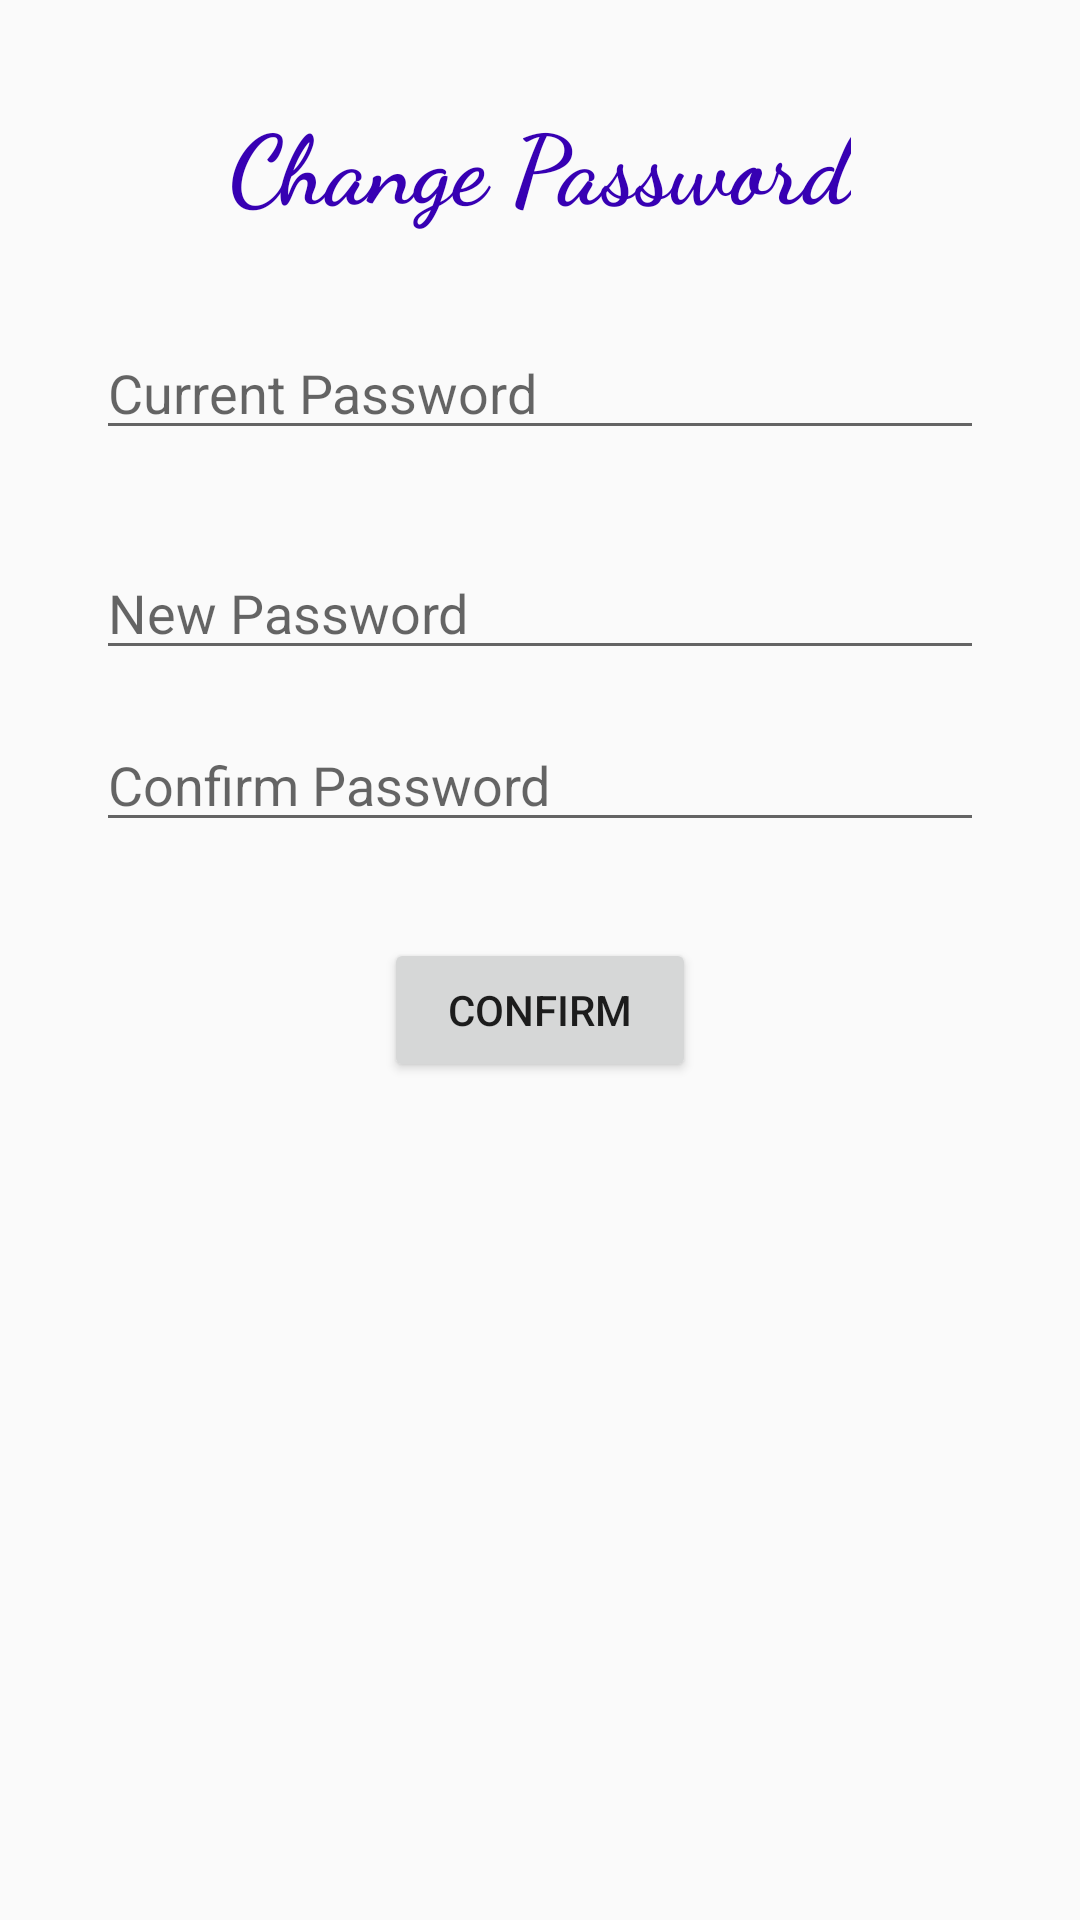

Here is an Android app screen rendered from its layout file. Give the layout XML and the strings, colors and styles it references.
<!-- AndroidManifest.xml: application theme AppTheme.NoActionBar -->
<!-- res/layout/activity_change_password.xml -->
<?xml version="1.0" encoding="utf-8"?>
<androidx.constraintlayout.widget.ConstraintLayout
    xmlns:android="http://schemas.android.com/apk/res/android"
    xmlns:app="http://schemas.android.com/apk/res-auto"
    xmlns:tools="http://schemas.android.com/tools"
    android:layout_width="match_parent"
    android:layout_height="match_parent">

    <EditText
        android:id="@+id/cp_currentpassword"
        android:layout_width="0dp"
        android:layout_height="wrap_content"
        android:layout_marginStart="32dp"
        android:layout_marginTop="32dp"
        android:layout_marginEnd="32dp"
        android:ems="10"
        android:hint="Current Password"
        android:inputType="textPassword"
        app:layout_constraintEnd_toEndOf="parent"
        app:layout_constraintStart_toStartOf="parent"
        app:layout_constraintTop_toBottomOf="@+id/textView5" />

    <TextView
        android:id="@+id/textView5"
        android:layout_width="wrap_content"
        android:layout_height="wrap_content"
        android:layout_marginTop="32dp"
        android:fontFamily="cursive"
        android:text="Change Password"
        android:textColor="@color/colorPrimaryDark"
        android:textSize="32sp"
        android:textStyle="bold"
        app:layout_constraintEnd_toEndOf="parent"
        app:layout_constraintStart_toStartOf="parent"
        app:layout_constraintTop_toTopOf="parent" />

    <EditText
        android:id="@+id/cp_newpassword"
        android:layout_width="0dp"
        android:layout_height="wrap_content"
        android:layout_marginStart="32dp"
        android:layout_marginTop="32dp"
        android:layout_marginEnd="32dp"
        android:ems="10"
        android:hint="New Password"
        android:inputType="textPassword"
        app:layout_constraintEnd_toEndOf="parent"
        app:layout_constraintStart_toStartOf="parent"
        app:layout_constraintTop_toBottomOf="@+id/cp_currentpassword" />

    <EditText
        android:id="@+id/cp_confirmpassword"
        android:layout_width="0dp"
        android:layout_height="wrap_content"
        android:layout_marginStart="32dp"
        android:layout_marginTop="16dp"
        android:layout_marginEnd="32dp"
        android:ems="10"
        android:hint="Confirm Password"
        android:inputType="textPassword"
        app:layout_constraintEnd_toEndOf="parent"
        app:layout_constraintStart_toStartOf="parent"
        app:layout_constraintTop_toBottomOf="@+id/cp_newpassword" />

    <Button
        android:id="@+id/cp_button"
        android:layout_width="0dp"
        android:layout_height="wrap_content"
        android:layout_marginStart="128dp"
        android:layout_marginTop="32dp"
        android:layout_marginEnd="128dp"
        android:text="confirm"
        app:layout_constraintEnd_toEndOf="parent"
        app:layout_constraintStart_toStartOf="parent"
        app:layout_constraintTop_toBottomOf="@+id/cp_confirmpassword" />

    <ProgressBar
        android:id="@+id/cp_progressBar"
        style="?android:attr/progressBarStyle"
        android:layout_width="wrap_content"
        android:layout_height="wrap_content"
        android:layout_marginTop="32dp"
        android:visibility="invisible"
        app:layout_constraintEnd_toEndOf="parent"
        app:layout_constraintStart_toStartOf="parent"
        app:layout_constraintTop_toBottomOf="@+id/cp_button" />
</androidx.constraintlayout.widget.ConstraintLayout>
<!-- resources referenced by this layout -->
<resources>
  <color name="colorPrimaryDark">#3700B3</color>
  <style name="AppTheme.NoActionBar" parent="Theme.AppCompat.Light.NoActionBar">
          <item name="colorPrimary">@color/colorPrimary</item>
          <item name="colorPrimaryDark">@color/colorPrimaryDark</item>
          <item name="colorAccent">@color/colorAccent</item>
      </style>
  <color name="colorPrimary">#9530FE</color>
  <color name="colorAccent">#03DAC5</color>
</resources>
